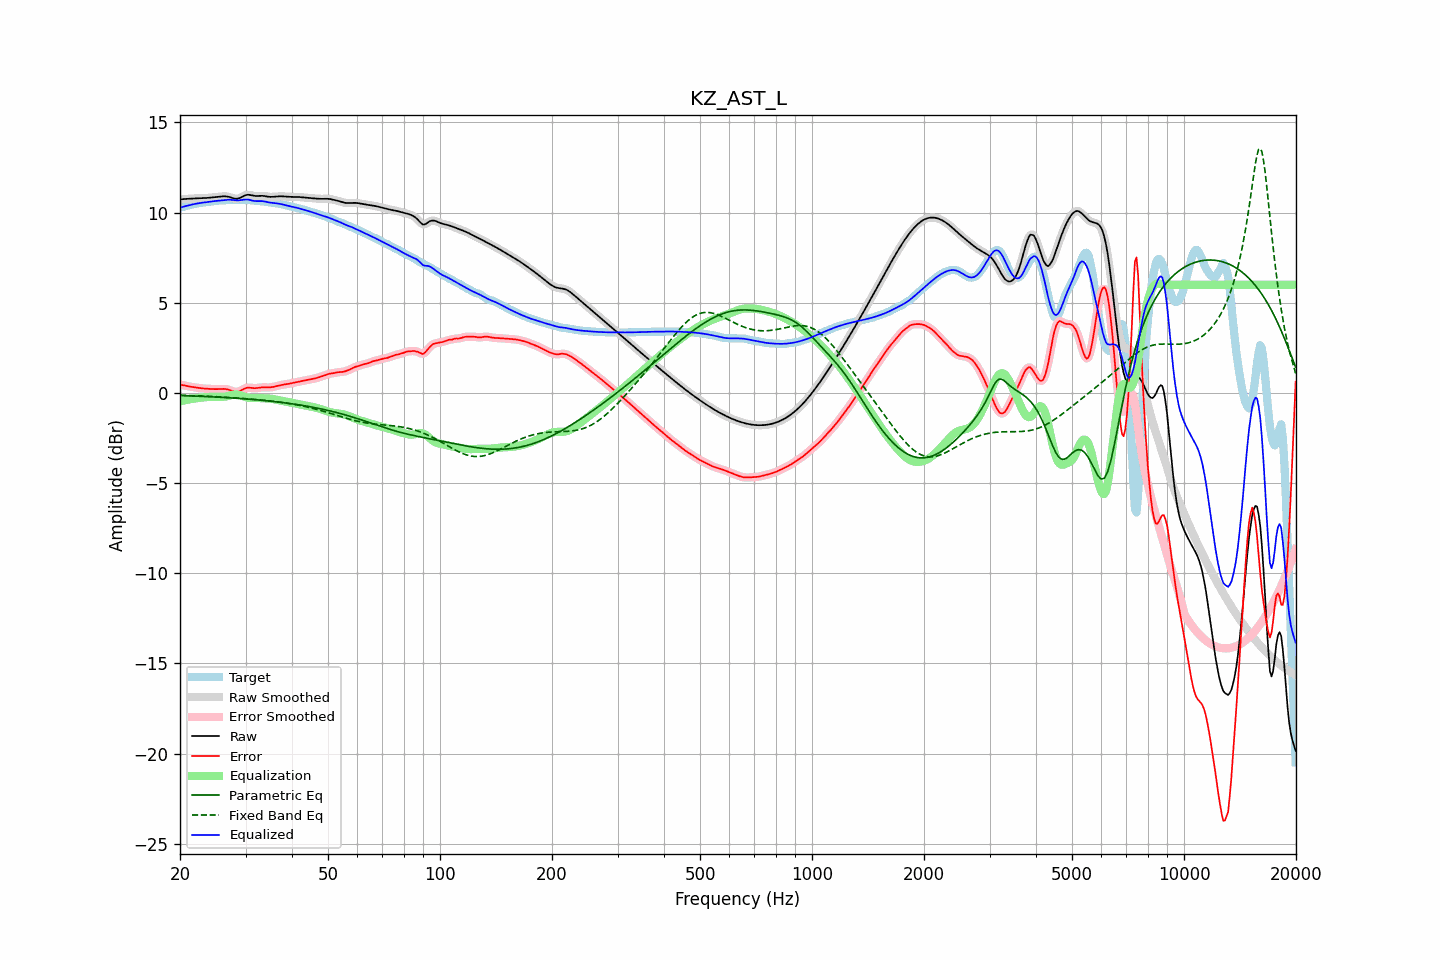

The file beside this chart, header and first rows:
frequency, raw, error, smoothed, error_smoothed, equalization, parametric_eq, fixed_band_eq, equalized_raw, equalized_smoothed, target
20.00, 10.73, 0.46, 10.73, 0.46, -0.46, -0.15, -0.12, 10.27, 10.27, 10.27
20.20, 10.74, 0.45, 10.74, 0.44, -0.44, -0.15, -0.13, 10.30, 10.30, 10.30
20.40, 10.75, 0.43, 10.75, 0.43, -0.43, -0.15, -0.13, 10.32, 10.32, 10.32
20.61, 10.75, 0.41, 10.75, 0.41, -0.41, -0.15, -0.13, 10.35, 10.35, 10.35
20.81, 10.76, 0.39, 10.76, 0.39, -0.39, -0.16, -0.13, 10.37, 10.37, 10.37
21.02, 10.76, 0.37, 10.76, 0.37, -0.37, -0.16, -0.14, 10.39, 10.39, 10.39
21.23, 10.77, 0.35, 10.77, 0.35, -0.35, -0.16, -0.14, 10.41, 10.41, 10.42
21.44, 10.78, 0.34, 10.78, 0.34, -0.34, -0.17, -0.14, 10.44, 10.44, 10.44
21.66, 10.78, 0.32, 10.78, 0.32, -0.32, -0.17, -0.15, 10.46, 10.46, 10.46
21.87, 10.79, 0.31, 10.79, 0.31, -0.31, -0.17, -0.15, 10.48, 10.48, 10.47
22.09, 10.79, 0.30, 10.79, 0.30, -0.30, -0.18, -0.16, 10.49, 10.49, 10.49
22.31, 10.79, 0.28, 10.79, 0.28, -0.28, -0.18, -0.16, 10.51, 10.51, 10.51
22.54, 10.80, 0.27, 10.80, 0.27, -0.27, -0.19, -0.16, 10.52, 10.52, 10.52
22.76, 10.80, 0.26, 10.80, 0.26, -0.26, -0.19, -0.17, 10.54, 10.54, 10.54
22.99, 10.80, 0.25, 10.80, 0.25, -0.25, -0.19, -0.17, 10.55, 10.55, 10.55
23.22, 10.81, 0.24, 10.81, 0.24, -0.24, -0.20, -0.17, 10.56, 10.56, 10.56
23.45, 10.81, 0.24, 10.81, 0.24, -0.24, -0.20, -0.18, 10.57, 10.57, 10.57
23.69, 10.82, 0.23, 10.82, 0.23, -0.23, -0.20, -0.18, 10.59, 10.59, 10.59
23.92, 10.82, 0.22, 10.82, 0.22, -0.22, -0.21, -0.19, 10.60, 10.60, 10.60
24.16, 10.83, 0.22, 10.83, 0.22, -0.22, -0.21, -0.19, 10.61, 10.61, 10.61
24.40, 10.84, 0.22, 10.84, 0.22, -0.22, -0.22, -0.20, 10.62, 10.62, 10.62
24.65, 10.85, 0.21, 10.85, 0.21, -0.21, -0.22, -0.20, 10.63, 10.63, 10.63
24.89, 10.86, 0.21, 10.86, 0.21, -0.21, -0.23, -0.21, 10.64, 10.64, 10.65
25.14, 10.87, 0.21, 10.87, 0.21, -0.22, -0.23, -0.21, 10.65, 10.65, 10.65
25.39, 10.88, 0.21, 10.88, 0.21, -0.22, -0.24, -0.22, 10.66, 10.66, 10.66
25.65, 10.89, 0.22, 10.89, 0.22, -0.22, -0.24, -0.22, 10.66, 10.67, 10.67
25.91, 10.89, 0.22, 10.90, 0.22, -0.22, -0.25, -0.23, 10.67, 10.67, 10.67
26.16, 10.90, 0.22, 10.90, 0.22, -0.22, -0.25, -0.23, 10.69, 10.68, 10.68
26.43, 10.90, 0.22, 10.90, 0.22, -0.21, -0.26, -0.24, 10.70, 10.69, 10.68
26.69, 10.89, 0.21, 10.90, 0.21, -0.19, -0.26, -0.24, 10.70, 10.70, 10.69
26.96, 10.88, 0.19, 10.88, 0.19, -0.17, -0.27, -0.25, 10.71, 10.71, 10.69
27.23, 10.86, 0.16, 10.86, 0.16, -0.15, -0.27, -0.25, 10.71, 10.71, 10.70
27.50, 10.83, 0.12, 10.83, 0.12, -0.12, -0.28, -0.26, 10.71, 10.71, 10.70
27.77, 10.80, 0.09, 10.80, 0.09, -0.10, -0.28, -0.27, 10.70, 10.70, 10.71
28.05, 10.77, 0.07, 10.78, 0.07, -0.09, -0.29, -0.27, 10.69, 10.69, 10.71
28.33, 10.77, 0.06, 10.77, 0.06, -0.09, -0.30, -0.28, 10.68, 10.68, 10.71
28.62, 10.78, 0.07, 10.78, 0.07, -0.10, -0.30, -0.29, 10.68, 10.68, 10.71
28.90, 10.80, 0.10, 10.80, 0.10, -0.12, -0.31, -0.29, 10.68, 10.69, 10.71
29.19, 10.84, 0.14, 10.84, 0.14, -0.15, -0.31, -0.30, 10.70, 10.70, 10.70
29.48, 10.89, 0.19, 10.89, 0.19, -0.18, -0.32, -0.31, 10.71, 10.71, 10.70
29.78, 10.93, 0.23, 10.93, 0.23, -0.21, -0.33, -0.31, 10.72, 10.72, 10.70
30.08, 10.97, 0.27, 10.97, 0.27, -0.24, -0.33, -0.32, 10.73, 10.73, 10.70
30.38, 10.99, 0.29, 10.98, 0.29, -0.26, -0.34, -0.33, 10.73, 10.72, 10.70
30.68, 10.98, 0.29, 10.98, 0.29, -0.28, -0.35, -0.33, 10.71, 10.71, 10.69
30.99, 10.97, 0.28, 10.97, 0.28, -0.28, -0.35, -0.34, 10.69, 10.69, 10.69
31.30, 10.95, 0.27, 10.95, 0.27, -0.28, -0.36, -0.35, 10.66, 10.66, 10.68
31.61, 10.93, 0.26, 10.93, 0.26, -0.28, -0.37, -0.36, 10.65, 10.65, 10.67
31.93, 10.92, 0.26, 10.92, 0.26, -0.28, -0.38, -0.36, 10.64, 10.64, 10.66
32.24, 10.92, 0.27, 10.92, 0.27, -0.28, -0.39, -0.37, 10.64, 10.64, 10.65
32.57, 10.92, 0.29, 10.92, 0.29, -0.29, -0.39, -0.38, 10.64, 10.64, 10.64
32.89, 10.93, 0.30, 10.93, 0.30, -0.29, -0.40, -0.39, 10.64, 10.64, 10.63
33.22, 10.93, 0.31, 10.93, 0.31, -0.29, -0.41, -0.40, 10.64, 10.63, 10.62
33.55, 10.92, 0.31, 10.92, 0.31, -0.30, -0.42, -0.41, 10.63, 10.62, 10.61
33.89, 10.91, 0.31, 10.91, 0.31, -0.30, -0.43, -0.41, 10.61, 10.61, 10.60
34.23, 10.89, 0.30, 10.89, 0.30, -0.31, -0.44, -0.42, 10.59, 10.59, 10.59
34.57, 10.88, 0.30, 10.88, 0.30, -0.31, -0.44, -0.43, 10.57, 10.57, 10.58
34.92, 10.87, 0.31, 10.87, 0.31, -0.32, -0.45, -0.44, 10.55, 10.56, 10.56
35.27, 10.87, 0.32, 10.87, 0.32, -0.33, -0.46, -0.45, 10.54, 10.54, 10.55
35.62, 10.88, 0.33, 10.88, 0.33, -0.34, -0.47, -0.46, 10.54, 10.54, 10.54
35.97, 10.88, 0.35, 10.88, 0.35, -0.36, -0.48, -0.47, 10.53, 10.53, 10.53
... 635 more rows
